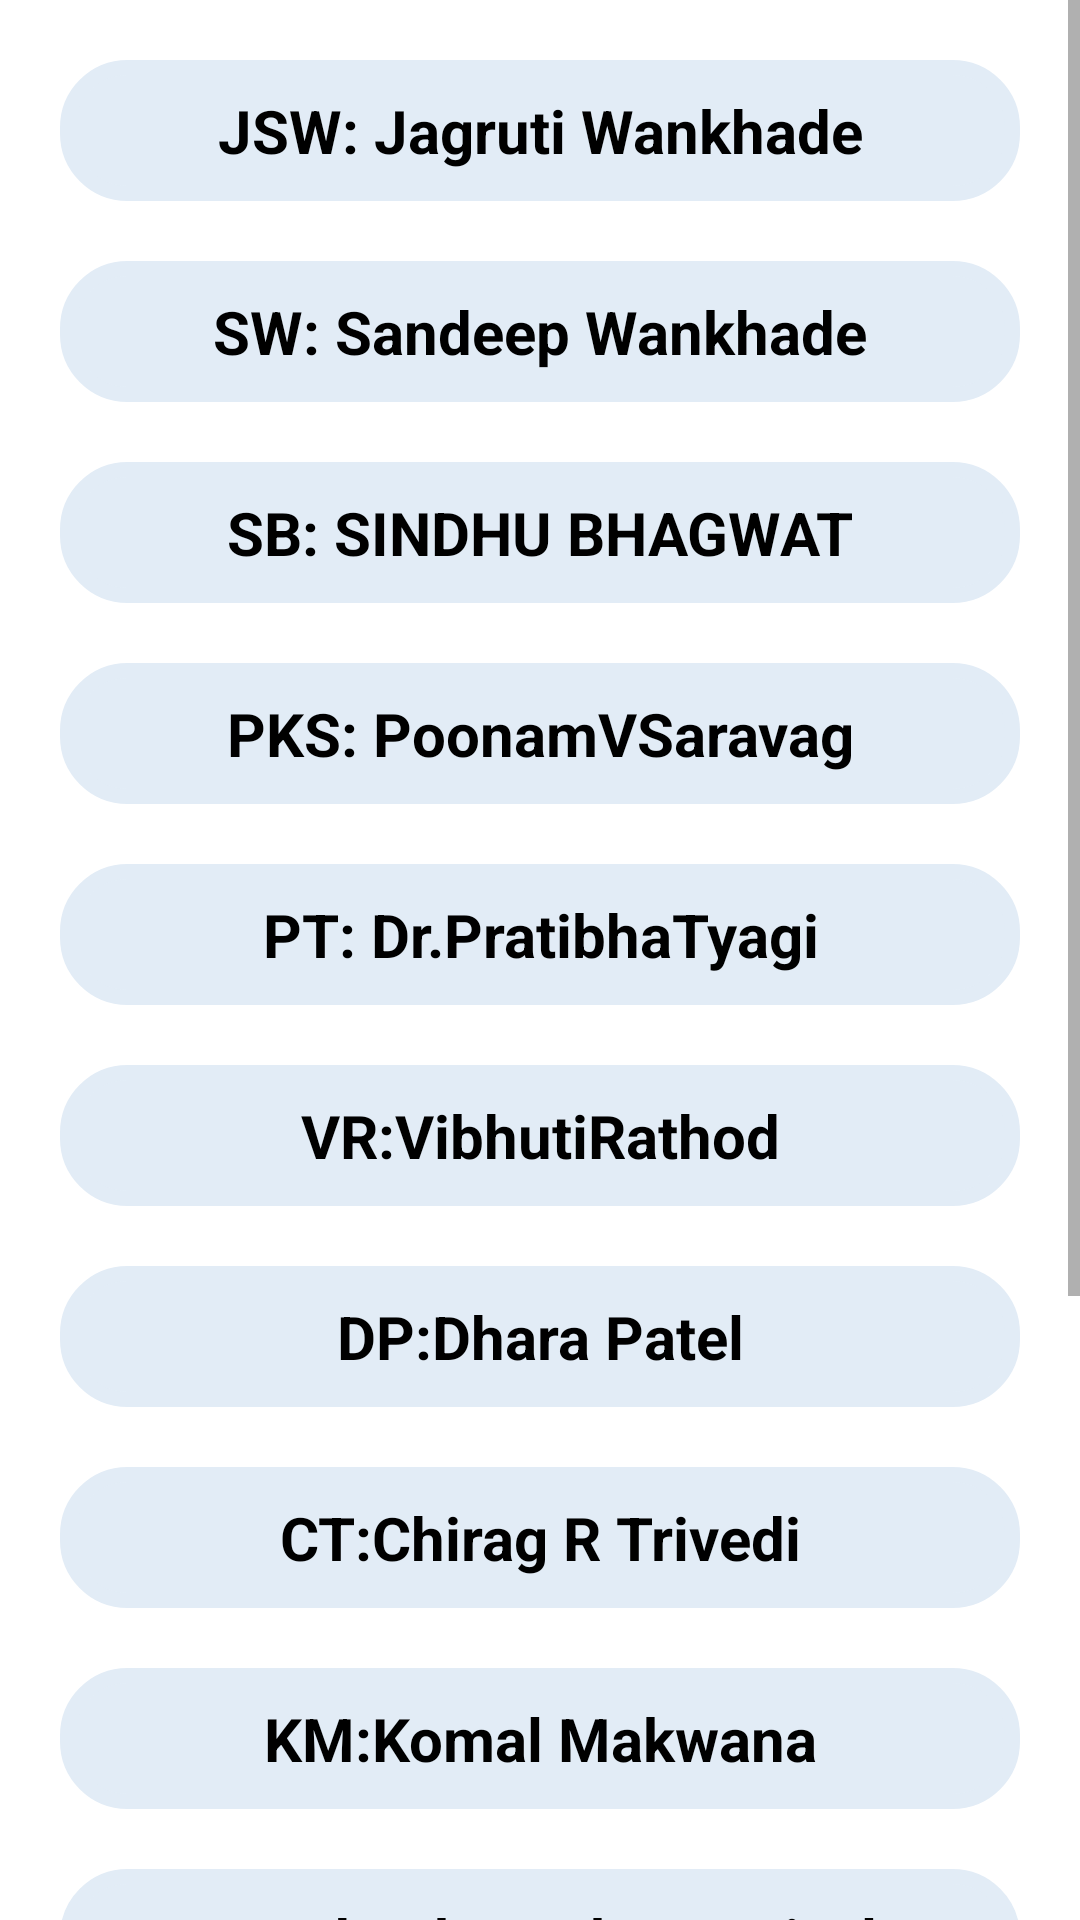

Here is an Android app screen rendered from its layout file. Give the layout XML and the strings, colors and styles it references.
<!-- AndroidManifest.xml: application theme Theme.PUSET -->
<!-- res/layout/activity_third_dm.xml -->
<?xml version="1.0" encoding="utf-8"?>
<LinearLayout xmlns:android="http://schemas.android.com/apk/res/android"
    xmlns:app="http://schemas.android.com/apk/res-auto"
    xmlns:tools="http://schemas.android.com/tools"
    android:layout_width="match_parent"
    android:layout_height="match_parent"
    android:background="#ffffff"
    android:orientation="vertical"
    tools:context=".third.ThirdDM">

    <ScrollView
        android:layout_width="match_parent"
        android:layout_height="match_parent">

        <LinearLayout
            android:layout_width="match_parent"
            android:layout_height="wrap_content"
            android:layout_margin="10dp"
            android:layout_marginTop="10dp"
            android:layout_marginBottom="10dp"
            android:orientation="vertical">

            <TextView
                android:id="@+id/DM1"
                android:layout_width="match_parent"
                android:layout_height="wrap_content"
                android:layout_margin="10dp"
                android:background="@drawable/rounded_corner"
                android:backgroundTint="#E2ECF6"
                android:padding="10dp"
                android:text="JSW: Jagruti Wankhade"
                android:textAlignment="center"
                android:textColor="@color/black"
                android:textSize="20sp"
                android:textStyle="bold" />

            <TextView
                android:id="@+id/DM2"
                android:layout_width="match_parent"
                android:layout_height="wrap_content"
                android:layout_margin="10dp"
                android:background="@drawable/rounded_corner"
                android:backgroundTint="#E2ECF6"
                android:padding="10dp"
                android:text="SW: Sandeep Wankhade"
                android:textAlignment="center"
                android:textColor="@color/black"
                android:textSize="20sp"
                android:textStyle="bold" />

            <TextView
                android:id="@+id/DM3"
                android:layout_width="match_parent"
                android:layout_height="wrap_content"
                android:layout_margin="10dp"
                android:background="@drawable/rounded_corner"
                android:backgroundTint="#E2ECF6"
                android:padding="10dp"
                android:text="SB: SINDHU BHAGWAT"
                android:textAlignment="center"
                android:textColor="@color/black"
                android:textSize="20sp"
                android:textStyle="bold" />

            <TextView
                android:id="@+id/DM4"
                android:layout_width="match_parent"
                android:layout_height="wrap_content"
                android:layout_margin="10dp"
                android:background="@drawable/rounded_corner"
                android:backgroundTint="#E2ECF6"
                android:padding="10dp"
                android:text="PKS: PoonamVSaravag"
                android:textAlignment="center"
                android:textColor="@color/black"
                android:textSize="20sp"
                android:textStyle="bold" />

            <TextView
                android:id="@+id/DM5"
                android:layout_width="match_parent"
                android:layout_height="wrap_content"
                android:layout_margin="10dp"
                android:background="@drawable/rounded_corner"
                android:backgroundTint="#E2ECF6"
                android:padding="10dp"
                android:text="PT: Dr.PratibhaTyagi"
                android:textAlignment="center"
                android:textColor="@color/black"
                android:textSize="20sp"
                android:textStyle="bold" />

            <TextView
                android:id="@+id/DM6"
                android:layout_width="match_parent"
                android:layout_height="wrap_content"
                android:layout_margin="10dp"
                android:background="@drawable/rounded_corner"
                android:backgroundTint="#E2ECF6"
                android:padding="10dp"
                android:text="VR:VibhutiRathod"
                android:textAlignment="center"
                android:textColor="@color/black"
                android:textSize="20sp"
                android:textStyle="bold" />

            <TextView
                android:id="@+id/DM7"
                android:layout_width="match_parent"
                android:layout_height="wrap_content"
                android:layout_margin="10dp"
                android:background="@drawable/rounded_corner"
                android:backgroundTint="#E2ECF6"
                android:padding="10dp"
                android:text="DP:Dhara Patel"
                android:textAlignment="center"
                android:textColor="@color/black"
                android:textSize="20sp"
                android:textStyle="bold" />

            <TextView
                android:id="@+id/DM8"
                android:layout_width="match_parent"
                android:layout_height="wrap_content"
                android:layout_margin="10dp"
                android:background="@drawable/rounded_corner"
                android:backgroundTint="#E2ECF6"
                android:padding="10dp"
                android:text="CT:Chirag R Trivedi"
                android:textAlignment="center"
                android:textColor="@color/black"
                android:textSize="20sp"
                android:textStyle="bold" />

            <TextView
                android:id="@+id/DM9"
                android:layout_width="match_parent"
                android:layout_height="wrap_content"
                android:layout_margin="10dp"
                android:background="@drawable/rounded_corner"
                android:backgroundTint="#E2ECF6"
                android:padding="10dp"
                android:text="KM:Komal Makwana"
                android:textAlignment="center"
                android:textColor="@color/black"
                android:textSize="20sp"
                android:textStyle="bold" />

            <TextView
                android:id="@+id/DM10"
                android:layout_width="match_parent"
                android:layout_height="wrap_content"
                android:layout_margin="10dp"
                android:background="@drawable/rounded_corner"
                android:backgroundTint="#E2ECF6"
                android:padding="10dp"
                android:text="KD:Khusbu Ankur Patiyal"
                android:textAlignment="center"
                android:textColor="@color/black"
                android:textSize="20sp"
                android:textStyle="bold" />

            <TextView
                android:id="@+id/DM11"
                android:layout_width="match_parent"
                android:layout_height="wrap_content"
                android:layout_margin="10dp"
                android:background="@drawable/rounded_corner"
                android:backgroundTint="#E2ECF6"
                android:padding="10dp"
                android:text="KB:KavitaBhesaniya"
                android:textAlignment="center"
                android:textColor="@color/black"
                android:textSize="20sp"
                android:textStyle="bold" />

            <TextView
                android:id="@+id/DM12"
                android:layout_width="match_parent"
                android:layout_height="wrap_content"
                android:layout_margin="10dp"
                android:background="@drawable/rounded_corner"
                android:backgroundTint="#E2ECF6"
                android:padding="10dp"
                android:text="MB:Manish R. Betheja"
                android:textAlignment="center"
                android:textColor="@color/black"
                android:textSize="20sp"
                android:textStyle="bold" />

            <TextView
                android:id="@+id/DM13"
                android:layout_width="match_parent"
                android:layout_height="wrap_content"
                android:layout_margin="10dp"
                android:background="@drawable/rounded_corner"
                android:backgroundTint="#E2ECF6"
                android:padding="10dp"
                android:text="TS: Tulsi Sheth"
                android:textAlignment="center"
                android:textColor="@color/black"
                android:textSize="20sp"
                android:textStyle="bold" />

            <TextView
                android:id="@+id/DM14"
                android:layout_width="match_parent"
                android:layout_height="wrap_content"
                android:layout_margin="10dp"
                android:layout_marginBottom="10dp"
                android:background="@drawable/rounded_corner"
                android:backgroundTint="#E2ECF6"
                android:padding="10dp"
                android:text="PS:Payal Singh"
                android:textAlignment="center"
                android:textColor="@color/black"
                android:textSize="20sp"
                android:textStyle="bold" />


        </LinearLayout>
    </ScrollView>

</LinearLayout>
<!-- resources referenced by this layout -->
<resources>
  <color name="black">#FF000000</color>
  <!-- drawable rounded_corner (drawable) -->
  <?xml version="1.0" encoding="utf-8"?>
      <shape xmlns:android="http://schemas.android.com/apk/res/android"
          android:shape="rectangle">
          <corners android:radius="20dp" />  // set radius of corner
          <stroke android:width="5dp" android:color="#42A5F5" /> // set color and width of border
          <solid android:color="#42A5F5" /> // inner bgcolor
      </shape>
  <style name="Theme.PUSET" parent="Theme.MaterialComponents.DayNight.DarkActionBar">
          
          <item name="colorPrimary">@color/purple_500</item>
          <item name="colorPrimaryVariant">@color/purple_700</item>
          <item name="colorOnPrimary">@color/white</item>
          
          <item name="colorSecondary">@color/teal_200</item>
          <item name="colorSecondaryVariant">@color/teal_700</item>
          <item name="colorOnSecondary">@color/black</item>
          
          <item name="android:statusBarColor" tools:targetApi="l">?attr/colorPrimaryVariant</item>
          
      </style>
  <color name="purple_500">#F201072C</color>
  <color name="purple_700">#F201072C</color>
  <color name="white">#FFFFFFFF</color>
  <color name="teal_200">#FF03DAC5</color>
  <color name="teal_700">#FF018786</color>
</resources>
